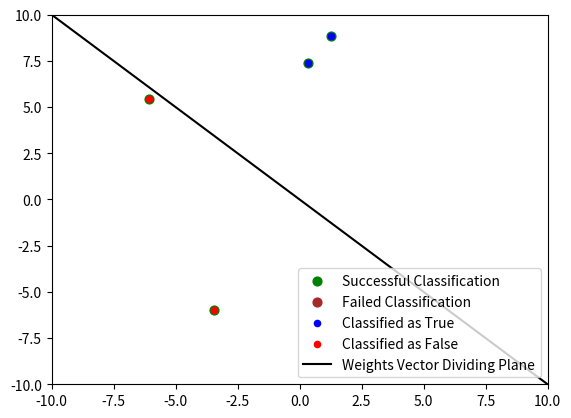

Reproduce this figure in Python.
# This is a sample Python script.

import numpy as np
import pandas as pd
import random
from matplotlib import pyplot as plt

class WeightsVector(object):

    def __init__(self, val, etha = 0.1):
        self.val = val
        self.etha = etha

    def update_weights(self, update: dict):

        #update is expected in form [{'tag': Bool, 'example': list}]

        self.val = self.val + self.etha*(2*update['tag'] - 1) * update['example']

    def get_dividing_plane_func(self):
        val = self.val
        slope = -(val[0]/val[1]) #accoridng to (a,b)*(c,d)=0->c=-(b/a)*d for d =1 c=-(b/a) so slope = d/c=-(a/b)
        def func(x):
            return x*slope
        return func

class ExamplesMatrix(object):

    #create data

    def __init__(self, p, d, tags = pd.DataFrame(None)):
        self.val = pd.DataFrame(data = [[random.uniform(-10,10) for dim in range(d)] for ex in range(p)])
        self.tags = tags

    def generate_random_tags(self):
        self.tags = pd.Series([random.choice([True, False]) for ex in range(len(self.val))])

    #analyse

    def get_classification(self, weights_vec: WeightsVector):
        output = np.heaviside((self.val @ weights_vec.val), 0)
        return output

    def check_weights(self, weights_vec: WeightsVector) -> pd.Series:
        #output[i]=1 if example is rightly classified by weights_vec,output[i]=0 if not.
        output = pd.Series(np.ones(len(self.val)) - np.abs(self.tags.to_numpy() - np.array(self.get_classification(weights_vec))))
        return output

    def get_first_mistake_index(self, weights_vec: WeightsVector):
        first_mistake = -1
        for i, val in enumerate(self.check_weights(weights_vec)):
            if val != 1:
                first_mistake = i
                break
        if first_mistake == -1:
            return 'No mistakes'
        return first_mistake

    def get_first_mistake(self, weights_vec: WeightsVector):
        first_mistake_index = self.get_first_mistake_index(weights_vec)
        first_mistake = self.val.iloc[first_mistake_index]
        first_mistake_tag = self.tags.iloc[first_mistake_index]

        output = {'tag': first_mistake_tag,
                  'example': first_mistake}
        return output

    #plot

    def plot_classification(self, weights_vec: WeightsVector):

        #assumes d = 2

        # classification_vec = self.check_weights(weights_vec)
        classification_vec = self.get_classification(weights_vec)
        weights_success_vec = self.check_weights(weights_vec)

        true_dots = self.val[classification_vec == 1]
        false_dots = self.val[classification_vec == 0]
        success_dots = self.val[weights_success_vec == 1]
        failure_dots = self.val[weights_success_vec == 0]

        plt.scatter(success_dots.iloc[:, 0], success_dots.iloc[:, 1], s = 40, color='green', label='Successful Classification')
        plt.scatter(failure_dots.iloc[:, 0], failure_dots.iloc[:, 1], s = 40, color='brown', label='Failed Classification')
        plt.scatter(true_dots.iloc[:,0], true_dots.iloc[:,1], s = 20, color = 'blue', label = 'Classified as True')
        plt.scatter(false_dots.iloc[:,0], false_dots.iloc[:,1], s = 20, color = 'red', label = 'Classified as False')

        dividing_plane_func = weights_vec.get_dividing_plane_func()
        plt.plot([-10,10], [dividing_plane_func(-10), dividing_plane_func(10)], label = 'Weights Vector Dividing Plane', color = 'black')

        plt.xlim(-10, 10)
        plt.ylim(-10, 10)

        plt.legend()
        plt.show()

def main(examples_matrix, weights_vec: WeightsVector, iterations: int):
    examples_matrix.plot_classification(weights_vec)
    for i in range(iterations):
        first_mistake_dict = examples_matrix.get_first_mistake(weights_vec)
        weights_vec.update_weights(first_mistake_dict)
    examples_matrix.plot_classification(weights_vec)

    return weights_vec


x = ExamplesMatrix(4,2)
x.generate_random_tags()
weights_vector = WeightsVector([1,1], 0.05)
print('ExamplesMatrix: ', x.val,
    'weights_vector: ', weights_vector.val)
x.plot_classification(weights_vector)
# print('weights_vector: ', weights_vector.val)

# classification_vector = x.get_classification(weights_vector)
# x.plot_classification(classification_vector)
# weights_vector = iteration(x.val, weights_vector)
# classification_vector = x.get_classification(weights_vector)
# x.plot_classification(classification_vector)
